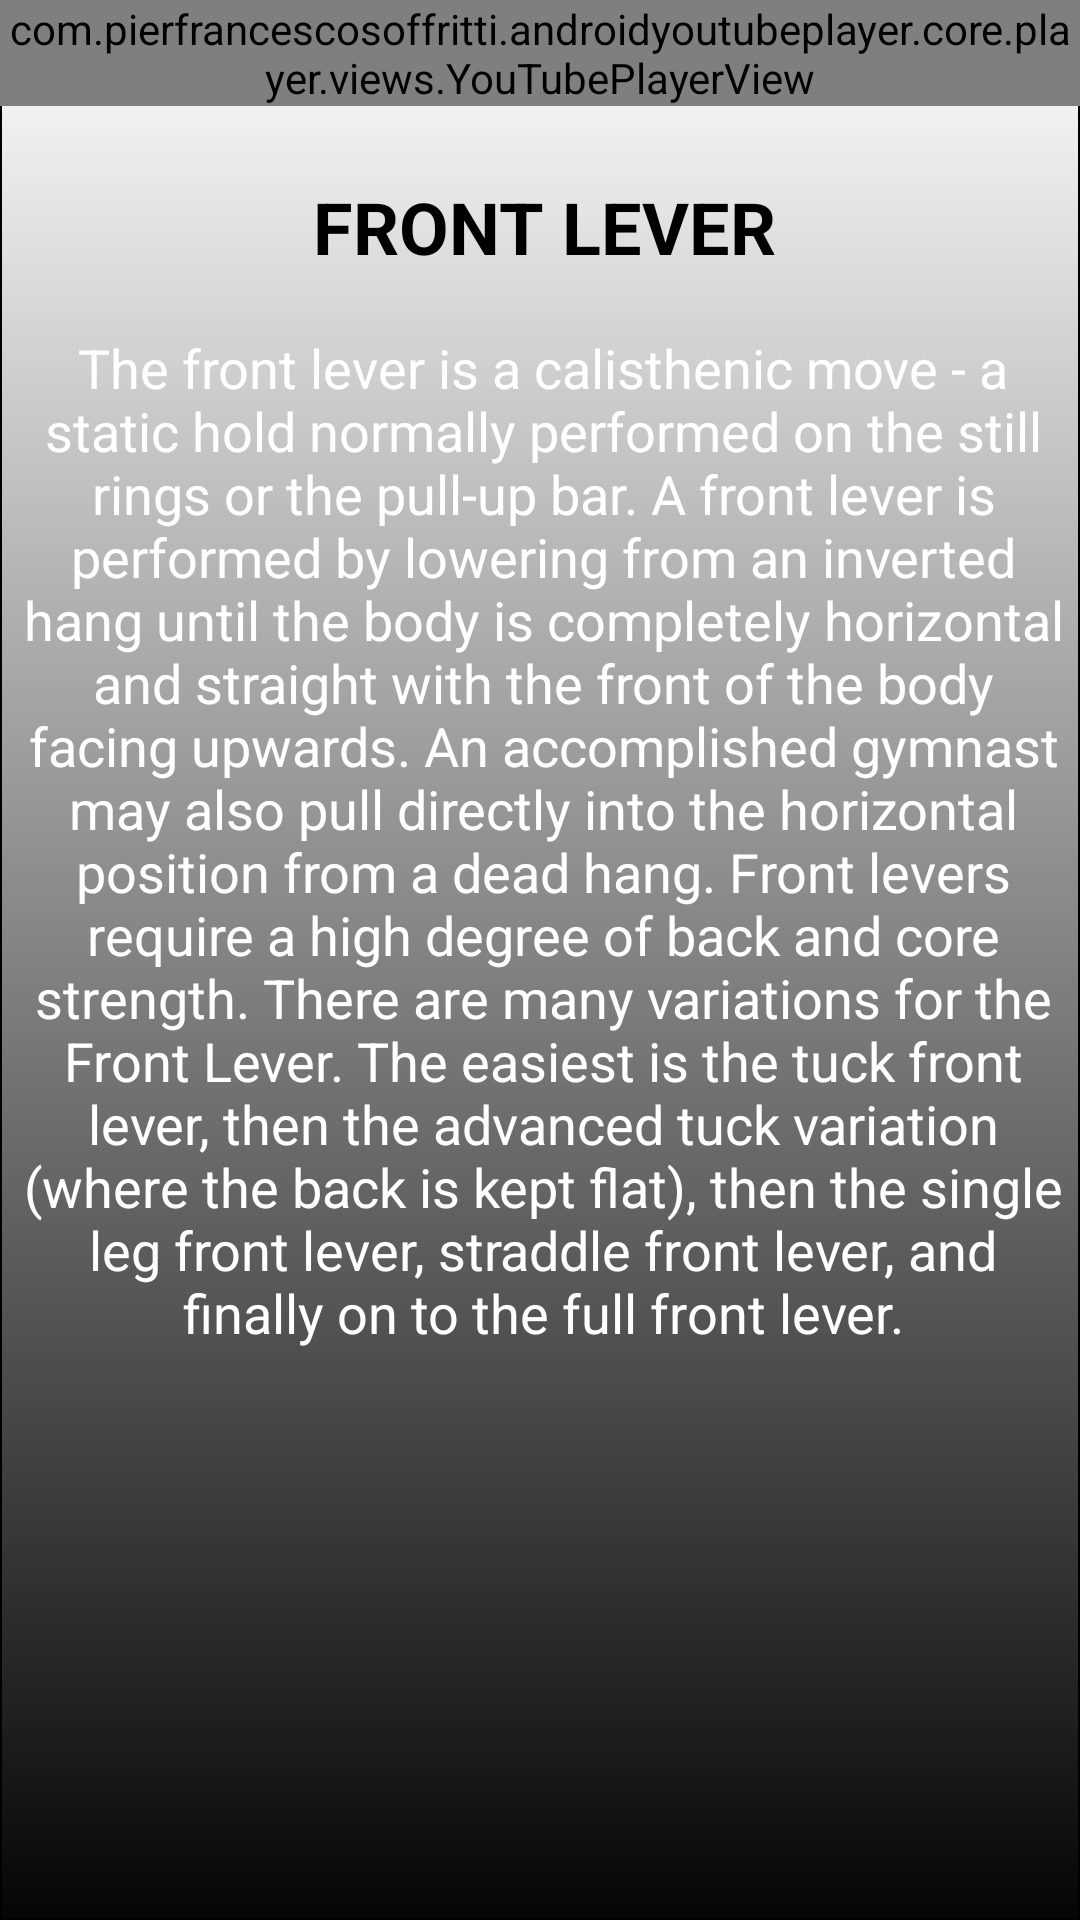

Layout XML and referenced resources for this Android screen:
<!-- AndroidManifest.xml: application theme Theme.MyApplicationY -->
<!-- res/layout/activity_front_lever.xml -->
<?xml version="1.0" encoding="utf-8"?>
<androidx.constraintlayout.widget.ConstraintLayout xmlns:android="http://schemas.android.com/apk/res/android"
    xmlns:app="http://schemas.android.com/apk/res-auto"
    xmlns:tools="http://schemas.android.com/tools"
    android:layout_width="match_parent"
    android:layout_height="match_parent"
    tools:context=".FrontLeverActivity"
    android:background="@drawable/bordertwo">

    <com.pierfrancescosoffritti.androidyoutubeplayer.core.player.views.YouTubePlayerView
        android:id="@+id/youTubePlayerView3"
        android:layout_width="wrap_content"
        android:layout_height="wrap_content"
        app:autoPlay="false"
        app:layout_constraintEnd_toEndOf="parent"
        app:layout_constraintHorizontal_bias="0.0"
        app:layout_constraintStart_toStartOf="parent"
        app:layout_constraintTop_toTopOf="parent"
        app:showYouTubeButton="true"
        app:videoId="AGhb8V8M758" />

    <TextView
        android:id="@+id/frontLeverTextView"
        android:layout_width="185dp"
        android:layout_height="43dp"
        android:layout_marginTop="24dp"
        android:text="FRONT LEVER"
        android:textColor="#000000"
        android:textSize="24sp"
        android:textStyle="bold"
        app:layout_constraintEnd_toEndOf="parent"
        app:layout_constraintHorizontal_bias="0.596"
        app:layout_constraintStart_toStartOf="parent"
        app:layout_constraintTop_toBottomOf="@+id/youTubePlayerView3" />

    <TextView
        android:id="@+id/frontLeverInfoTextView"
        android:layout_width="351dp"
        android:layout_height="446dp"
        android:layout_marginTop="8dp"
        android:text="The front lever is a calisthenic move - a static hold normally performed on the still rings or the pull-up bar. A front lever is performed by lowering from an inverted hang until the body is completely horizontal and straight with the front of the body facing upwards. An accomplished gymnast may also pull directly into the horizontal position from a dead hang. Front levers require a high degree of back and core strength. There are many variations for the Front Lever. The easiest is the tuck front lever, then the advanced tuck variation (where the back is kept flat), then the single leg front lever, straddle front lever, and finally on to the full front lever."
        android:textAlignment="center"
        android:textColor="#FFFFFF"
        android:textSize="18sp"
        app:layout_constraintEnd_toEndOf="parent"
        app:layout_constraintHorizontal_bias="0.619"
        app:layout_constraintStart_toStartOf="parent"
        app:layout_constraintTop_toBottomOf="@+id/frontLeverTextView" />

</androidx.constraintlayout.widget.ConstraintLayout>
<!-- resources referenced by this layout -->
<resources>
  <!-- drawable bordertwo (drawable) -->
  <?xml version="1.0" encoding="utf-8"?>
  <shape xmlns:android="http://schemas.android.com/apk/res/android"
      android:shape="rectangle">
  
      <gradient
          android:angle="270"
          android:endColor="#050505"
          android:startColor="#FFFFFF" />
  
      <corners android:radius="0dp" />
  
      <stroke
          android:width="0.7dp"
          android:color="#000000" />
  
  </shape>
  <style name="Theme.MyApplicationY" parent="Theme.MaterialComponents.DayNight.NoActionBar">
          
          <item name="colorPrimary">@color/black</item>
          <item name="colorPrimaryVariant">@color/black</item>
          <item name="colorOnPrimary">@color/white</item>
          
          <item name="colorSecondary">@color/teal_200</item>
          <item name="colorSecondaryVariant">@color/teal_700</item>
          <item name="colorOnSecondary">@color/black</item>
          
          <item name="android:statusBarColor" tools:targetApi="l">?attr/colorPrimaryVariant</item>
          
      </style>
  <!-- not gathered from this repository: default colours our renderer supplied (Android Studio template values) -->
  <color name="teal_200">#FF03DAC5</color>
  <color name="teal_700">#FF018786</color>
  <color name="black">#FF000000</color>
  <color name="white">#FFFFFFFF</color>
</resources>
